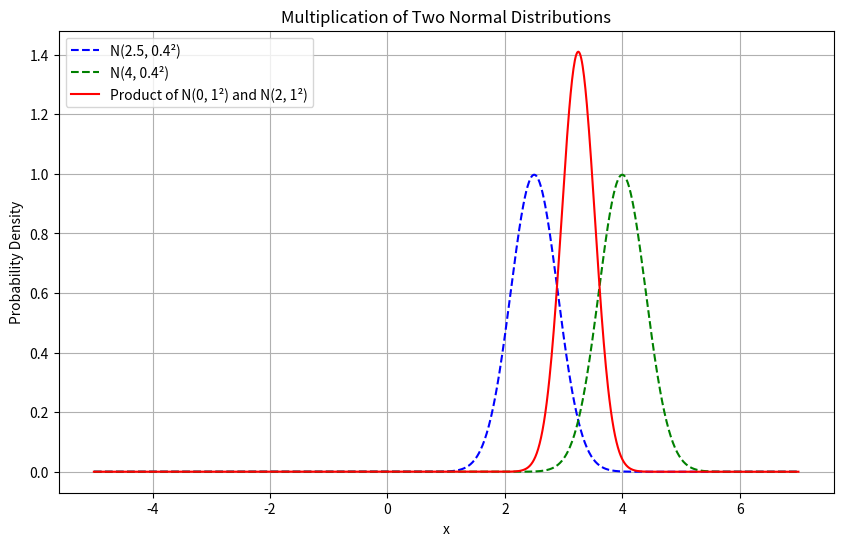
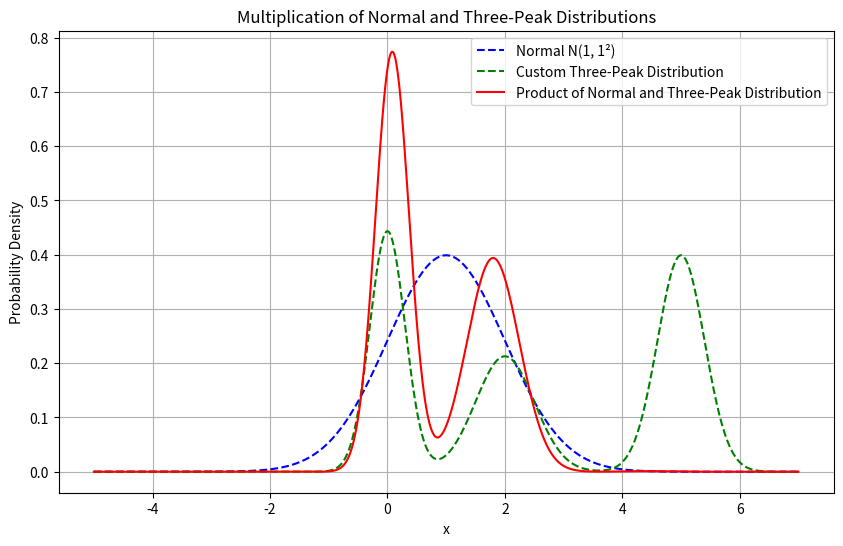

The matplotlib source for these figures, in order:
import numpy as np
import matplotlib.pyplot as plt
from scipy.stats import norm, expon

# Define the parameters for the two normal distributions
mu1, sigma1 = 2.5, 0.4  # Mean and standard deviation for the first distribution
mu2, sigma2 = 4, 0.4  # Mean and standard deviation for the second distribution
scale = 0.5 # Define the parameter for the exponential distribution (rate λ = 1/scale)


# Create a range of x values
x = np.linspace(-5, 7, 1000)

# Compute the probability density functions (PDFs) of both distributions
pdf1 = norm.pdf(x, mu1, sigma1)
pdf2 = norm.pdf(x, mu2, sigma2)
# pdf2 = expon.pdf(x, scale=scale)  # Exponential PDF with specified scale (inverse of rate)
# Create a random distribution and smooth it using a moving average filter
random_pdf = np.random.rand(len(x))  # Random values
window_size = 50  # Window size for smoothing
# random_pdf = np.convolve(random_pdf, np.ones(window_size) / window_size, mode='same')

# Normalize the custom PDF to ensure it integrates to 1
# random_pdf /= np.trapz(random_pdf, x)
# pdf2 = random_pdf


# Compute the product of the two PDFs (element-wise multiplication)
pdf_product = pdf1 * pdf2

# Normalize the resulting product PDF to ensure it forms a valid distribution
pdf_product /= np.trapz(pdf_product, x)

# Plot the two distributions and their product
plt.figure(figsize=(10, 6))

plt.plot(x, pdf1, label=f'N({mu1}, {sigma1}²)', color='blue', linestyle='--')
plt.plot(x, pdf2, label=f'N({mu2}, {sigma2}²)', color='green', linestyle='--')
plt.plot(x, pdf_product, label='Product of N(0, 1²) and N(2, 1²)', color='red')

# Correctly fill the area under the product distribution
# plt.fill_between(x, pdf_product, color='red', alpha=0.2, label='Combined Distribution')

plt.title('Multiplication of Two Normal Distributions')
plt.xlabel('x')
plt.ylabel('Probability Density')
plt.legend()

plt.grid(True)
plt.show()


# Define the parameters for the normal distribution
mu1, sigma1 = 1, 1  # Mean and standard deviation for the normal distribution

# Create a range of x values
x = np.linspace(-5, 7, 1000)

# Compute the PDF of the normal distribution
pdf1 = norm.pdf(x, mu1, sigma1)

# Define parameters for the three peaks in the custom PDF
peak_positions = [0, 2, 5]  # Positions of the three peaks; adjust these as needed
peak_widths = [0.3, 0.5, 0.4]  # Widths (standard deviations) of the peaks; adjust these as needed
peak_heights = [1, 0.8, 1.2]  # Heights of the peaks; adjust these as needed

# Create the multi-peak PDF by summing three Gaussian functions
pdf2 = sum(peak_heights[i] * norm.pdf(x, peak_positions[i], peak_widths[i]) for i in range(3))

# Normalize the custom PDF to ensure it integrates to 1
pdf2 /= np.trapz(pdf2, x)

# Compute the product of the normal PDF and the custom multi-peak PDF
pdf_product = pdf1 * pdf2

# Normalize the resulting product PDF to form a valid distribution
pdf_product /= np.trapz(pdf_product, x)

# Plot the normal distribution, custom three-peak distribution, and their product
plt.figure(figsize=(10, 6))

plt.plot(x, pdf1, label=f'Normal N({mu1}, {sigma1}²)', color='blue', linestyle='--')
plt.plot(x, pdf2, label='Custom Three-Peak Distribution', color='green', linestyle='--')
plt.plot(x, pdf_product, label='Product of Normal and Three-Peak Distribution', color='red')

# Fill the area under the product distribution
# plt.fill_between(x, pdf_product, color='red', alpha=0.2, label='Combined Distribution')

plt.title('Multiplication of Normal and Three-Peak Distributions')
plt.xlabel('x')
plt.ylabel('Probability Density')
plt.legend()

plt.grid(True)
plt.show()


